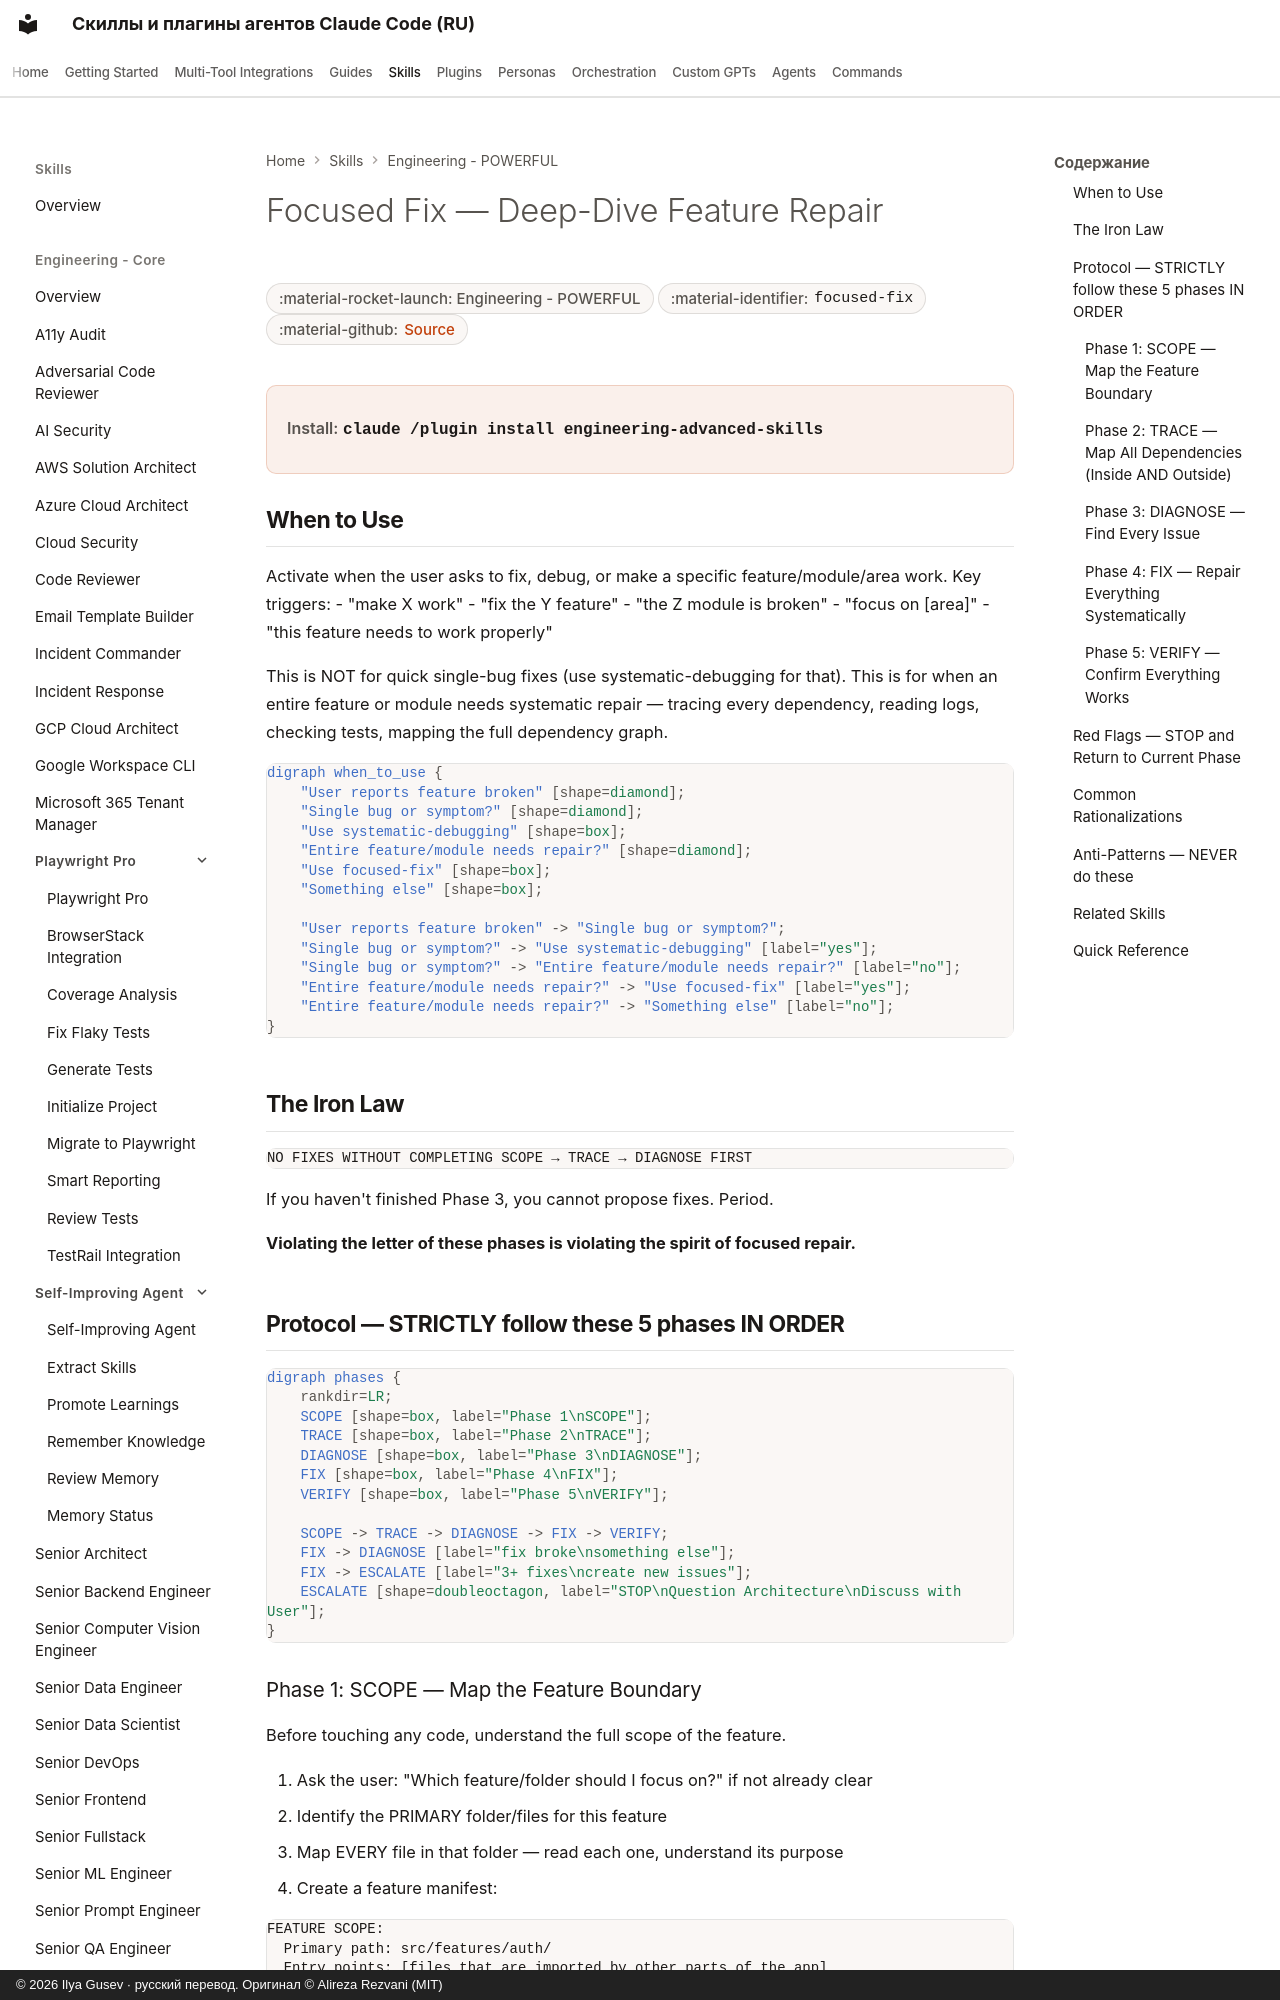

repository: imgusev/claude-skills-ru · page: skills/engineering/focused-fix/index.html · generator: mkdocs · copyright: © 2026 Ilya Gusev · русский перевод. Оригинал © Alireza Rezvani (MIT)

---
title: "Focused Fix — Deep-Dive Feature Repair — Agent Skill for Codex & OpenClaw"
description: "Use when the user asks to fix, debug, or make a specific feature/module/area work end-to-end. Triggers: 'make X work', 'fix the Y feature', 'the Z. Agent skill for Claude Code, Codex CLI, Gemini CLI, OpenClaw."
---

# Focused Fix — Deep-Dive Feature Repair

<div class="page-meta" markdown>
<span class="meta-badge">:material-rocket-launch: Engineering - POWERFUL</span>
<span class="meta-badge">:material-identifier: `focused-fix`</span>
<span class="meta-badge">:material-github: <a href="https://github.com/imgusev/claude-skills-ru/tree/main/engineering/skills/focused-fix/SKILL.md">Source</a></span>
</div>

<div class="install-banner" markdown>
<span class="install-label">Install:</span> <code>claude /plugin install engineering-advanced-skills</code>
</div>
